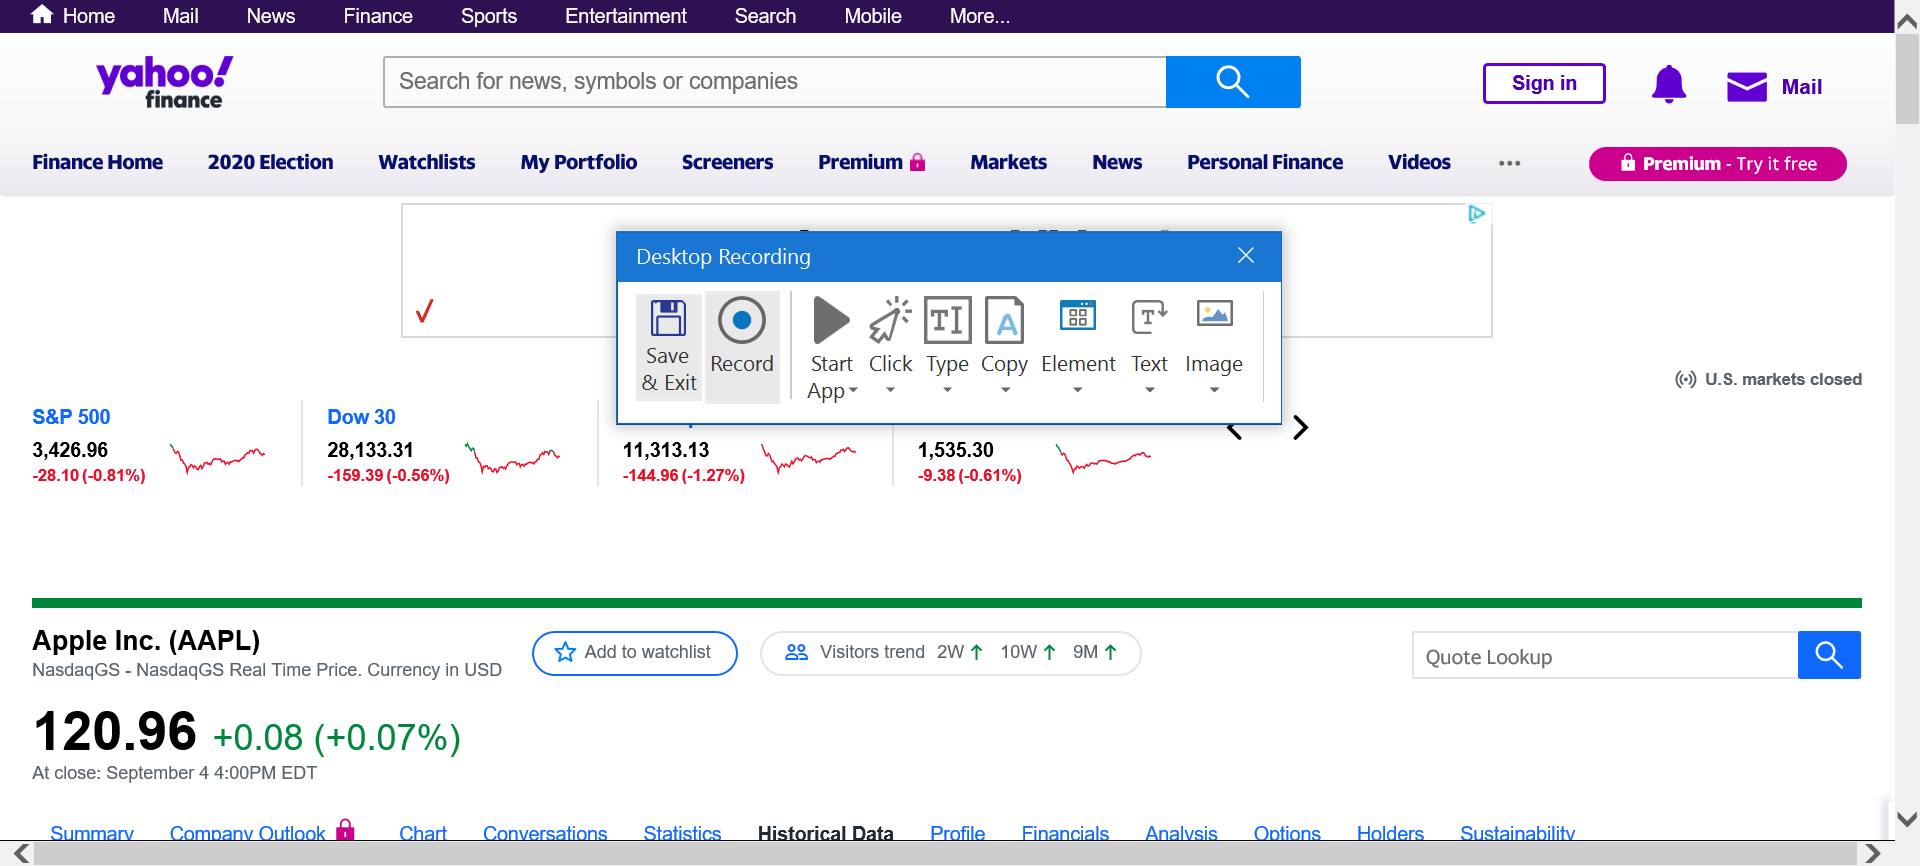
Task: Data Collection for Stock Symbols  extracts Historical Data from Yahoo finanace for given list of Stock Symbols.
Workflow: Access_HistoricalDataTab

Step 1: Attach_BrowserYahooFinance_Access_HistoricalDataTab in window 'Yahoo Finance*' (chrome.exe)

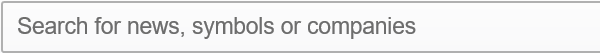
Step 2: On Element Appear 'Search Symbol_Access_HistoricalDataTab' on the text box 'Search' in window 'Yahoo Finance*' (chrome.exe)

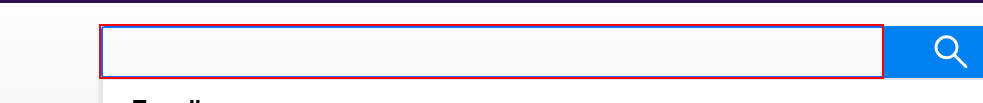
Step 3: click on the text box

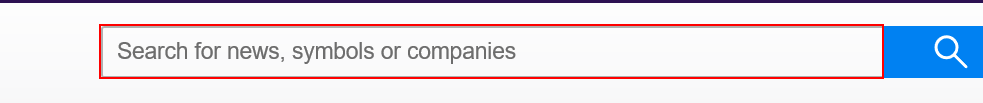
Step 4: type [in_StockSymbol] into the text box

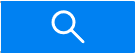
Step 5: On Element Appear 'Search Button_Access_HistoricalDataTab'

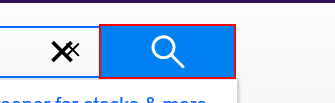
Step 6: click on the button

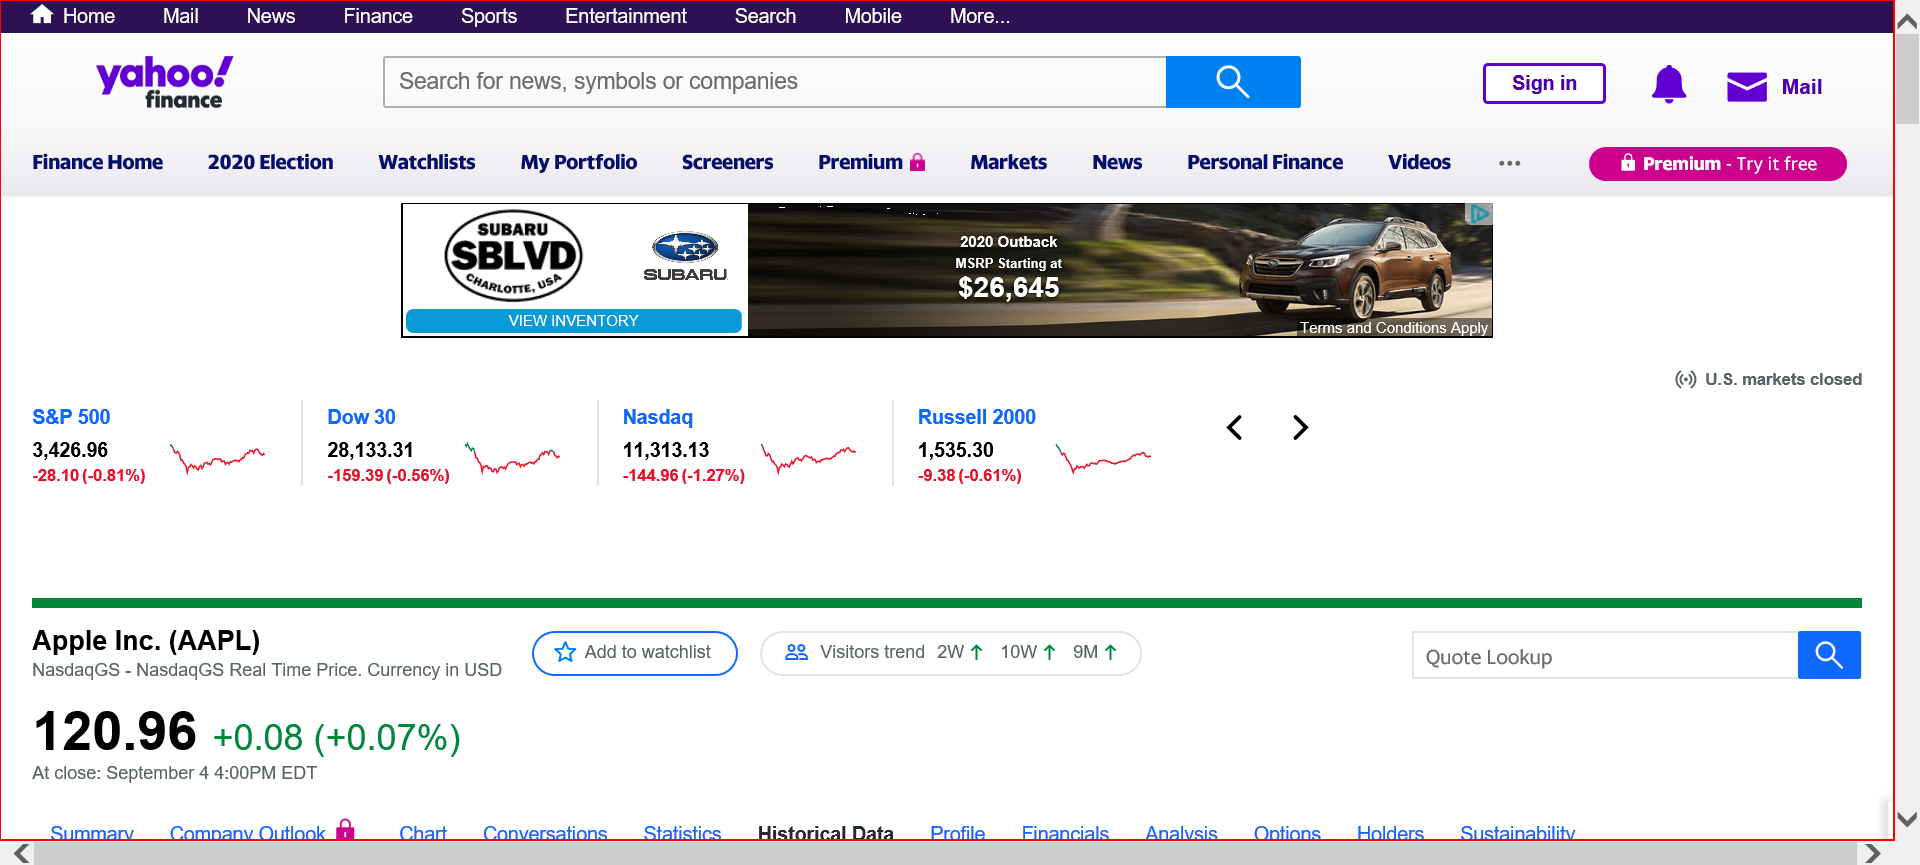
Step 7: type a value into the html

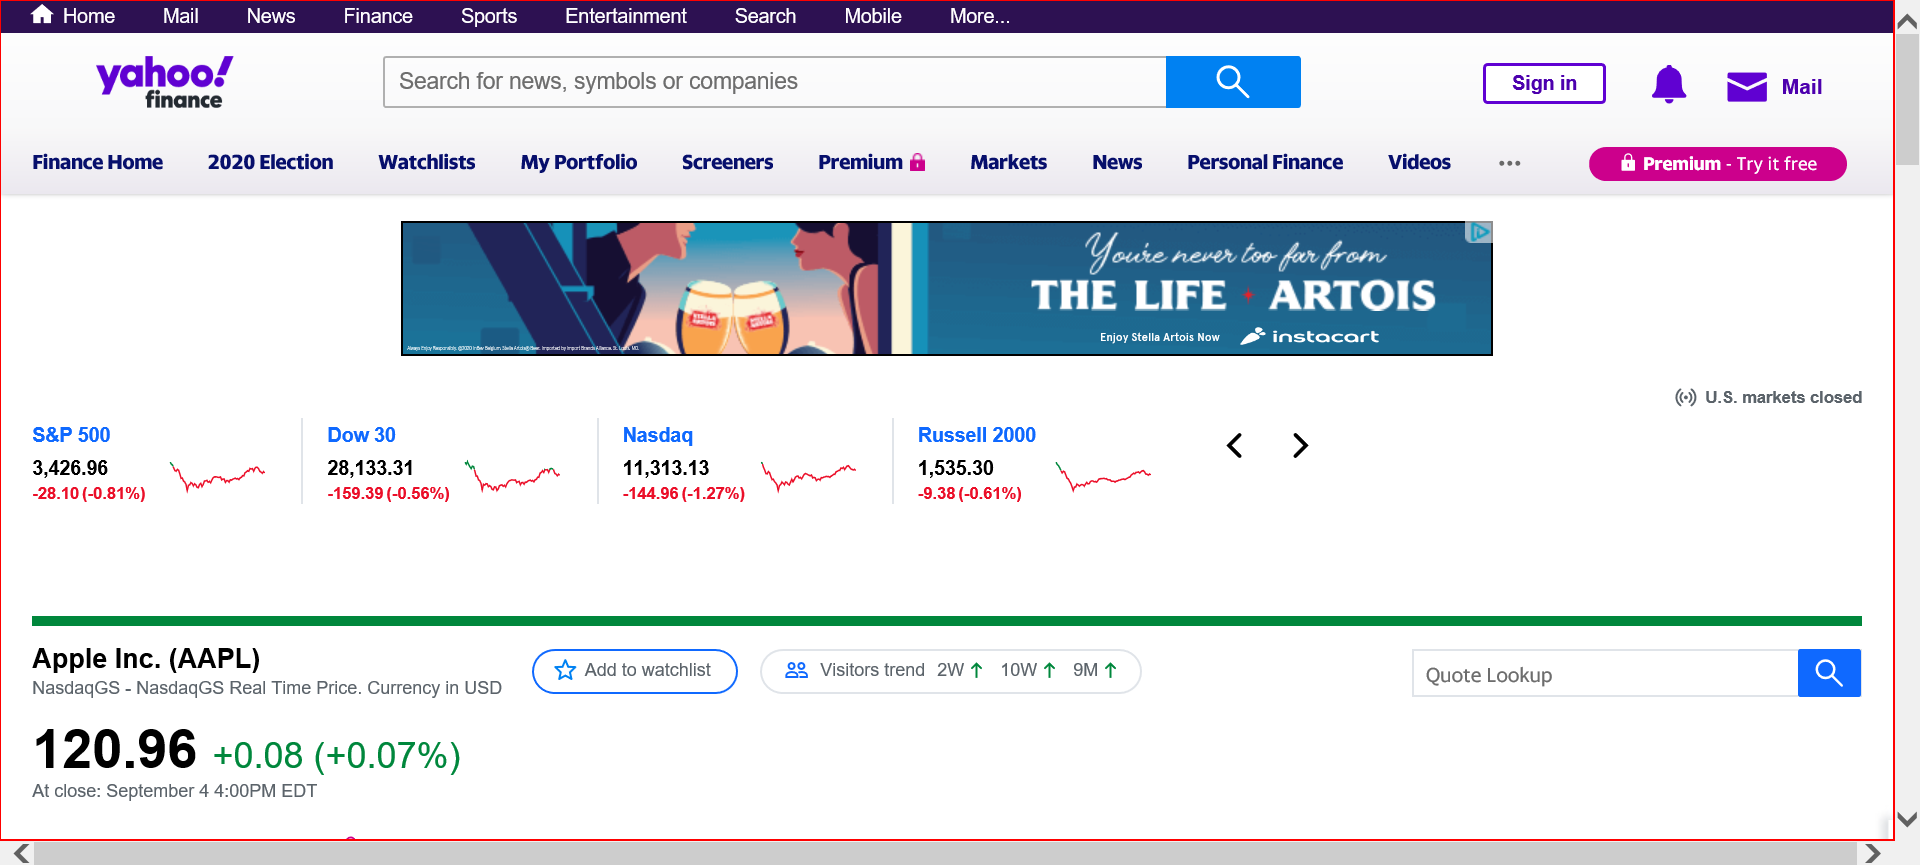
Step 8: type a value into the html 'window.performance && window.performance.mark && window.performance.mark('PageStart');*' in window '*Yahoo Finance'

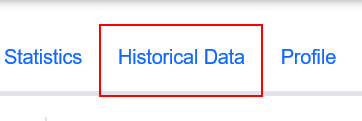
Step 9: click on the link 'Historical Data' in window '* - Yahoo Finance' (chrome.exe)

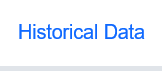
Step 10: On Element Appear HistoricalData_Access_HistoricalDataTab on the element 'Historical Data' in window '*Yahoo Finance' (chrome.exe)